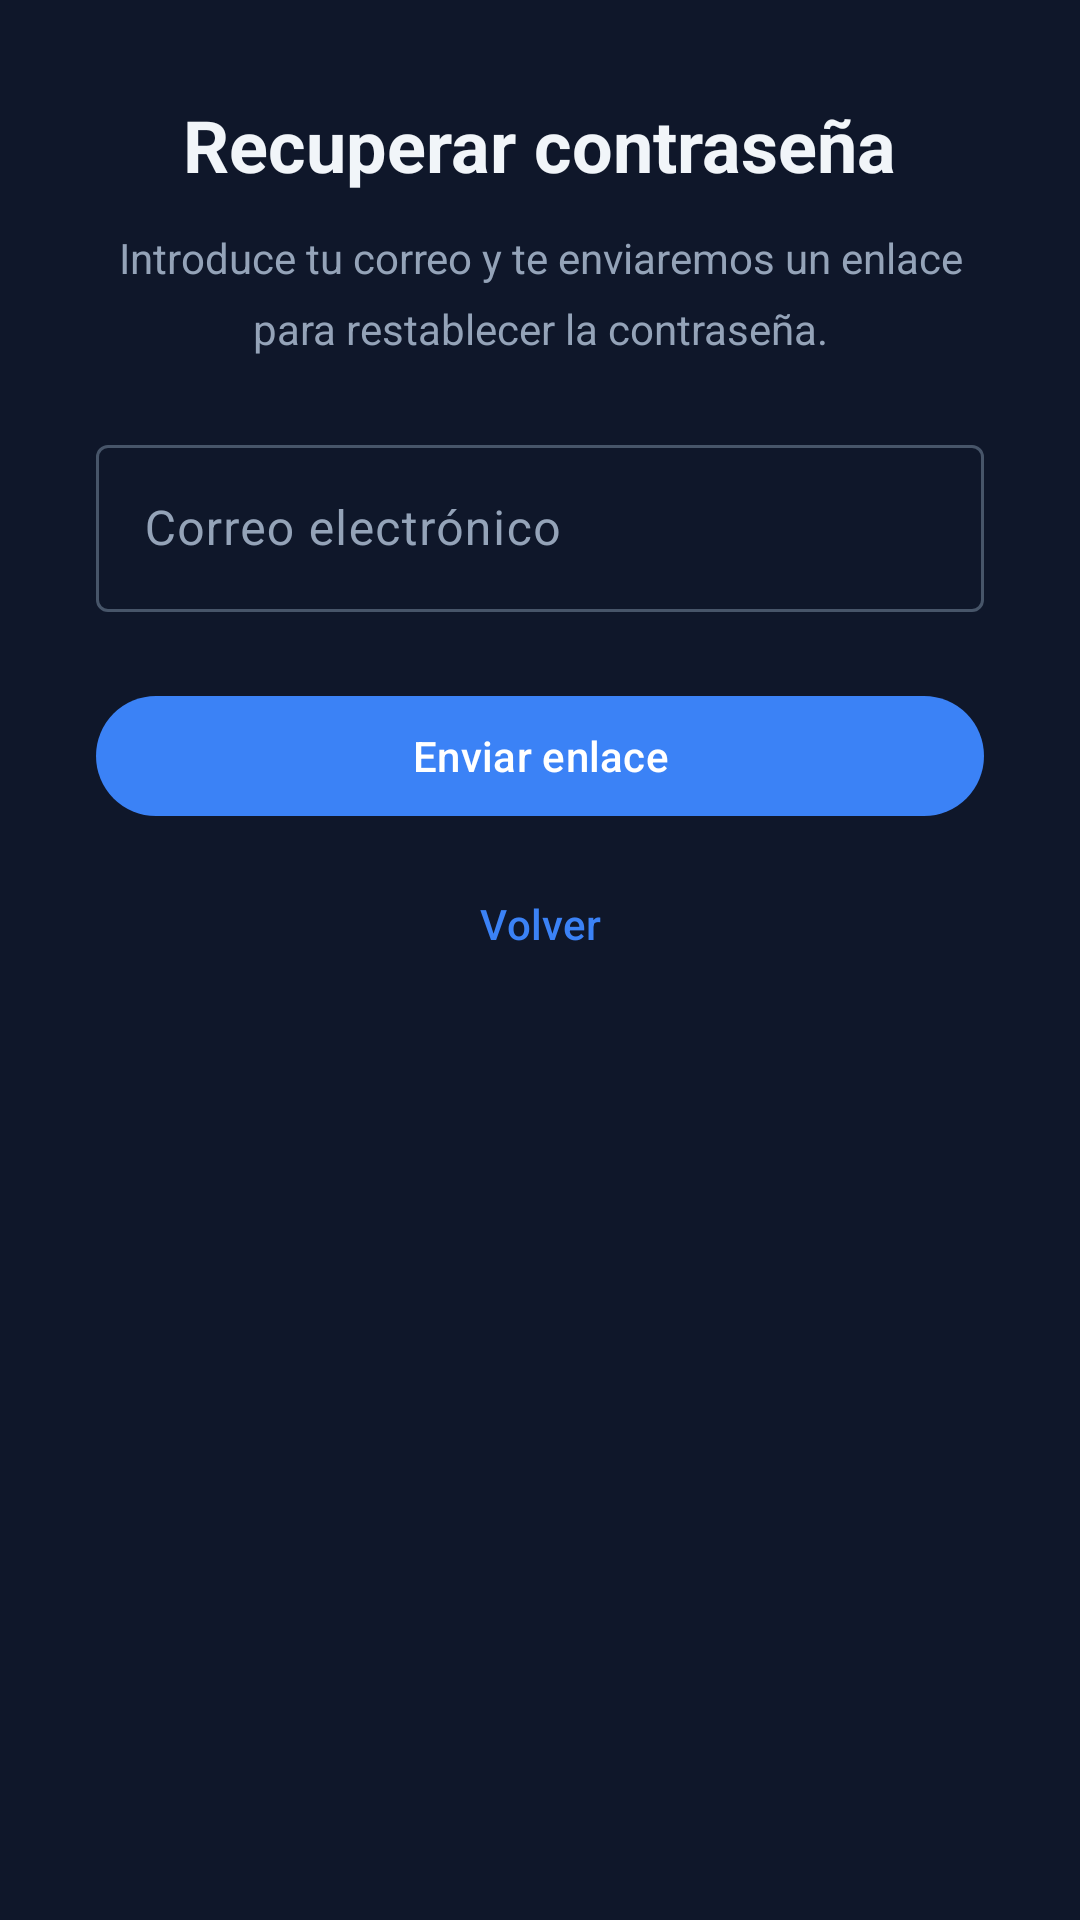

Produce the Android XML layout that renders to this screen, including the resource entries it uses.
<!-- AndroidManifest.xml: application theme Theme.Localiza2 -->
<!-- res/layout/fragment_forgot_password.xml -->
<?xml version="1.0" encoding="utf-8"?>
<ScrollView xmlns:android="http://schemas.android.com/apk/res/android"
    xmlns:app="http://schemas.android.com/apk/res-auto"
    android:layout_width="match_parent"
    android:layout_height="match_parent">

    <LinearLayout
        android:layout_width="match_parent"
        android:layout_height="wrap_content"
        android:gravity="center_horizontal"
        android:orientation="vertical"
        android:padding="@dimen/spacing_2xl">

        
        <LinearLayout
            android:id="@+id/layoutForm"
            android:layout_width="match_parent"
            android:layout_height="wrap_content"
            android:orientation="vertical">

            <TextView
                android:layout_width="wrap_content"
                android:layout_height="wrap_content"
                android:layout_gravity="center"
                android:layout_marginBottom="@dimen/spacing_md"
                android:text="Recuperar contraseña"
                android:textSize="24sp"
                android:textStyle="bold"
                android:textColor="?attr/colorOnSurface" />

            <TextView
                android:layout_width="match_parent"
                android:layout_height="wrap_content"
                android:layout_marginBottom="@dimen/spacing_xl"
                android:gravity="center"
                android:text="Introduce tu correo y te enviaremos un enlace para restablecer la contraseña."
                android:textSize="@dimen/text_size_body"
                android:textColor="@color/text_muted"
                android:lineSpacingMultiplier="1.4" />

            <com.google.android.material.textfield.TextInputLayout
                android:layout_width="match_parent"
                android:layout_height="wrap_content"
                android:hint="Correo electrónico"
                style="@style/Widget.Material3.TextInputLayout.OutlinedBox">
                <com.google.android.material.textfield.TextInputEditText
                    android:id="@+id/etEmail"
                    android:layout_width="match_parent"
                    android:layout_height="wrap_content"
                    android:inputType="textEmailAddress" />
            </com.google.android.material.textfield.TextInputLayout>

            <ProgressBar
                android:id="@+id/progressBar"
                android:layout_width="wrap_content"
                android:layout_height="wrap_content"
                android:layout_gravity="center"
                android:layout_marginTop="@dimen/spacing_lg"
                android:visibility="gone" />

            <com.google.android.material.button.MaterialButton
                android:id="@+id/btnSend"
                android:layout_width="match_parent"
                android:layout_height="wrap_content"
                android:layout_marginTop="@dimen/spacing_xl"
                android:text="Enviar enlace" />

            <com.google.android.material.button.MaterialButton
                android:id="@+id/btnBack"
                android:layout_width="match_parent"
                android:layout_height="wrap_content"
                android:layout_marginTop="@dimen/spacing_sm"
                android:text="Volver"
                style="@style/Widget.Material3.Button.TextButton" />

        </LinearLayout>

        
        <LinearLayout
            android:id="@+id/layoutPending"
            android:layout_width="match_parent"
            android:layout_height="wrap_content"
            android:orientation="vertical"
            android:gravity="center"
            android:visibility="gone">

            <TextView
                android:layout_width="wrap_content"
                android:layout_height="wrap_content"
                android:layout_gravity="center"
                android:layout_marginBottom="@dimen/spacing_lg"
                android:text="Revisa tu correo"
                android:textSize="24sp"
                android:textStyle="bold"
                android:textColor="?attr/colorOnSurface" />

            <TextView
                android:id="@+id/tvPendingDesc"
                android:layout_width="match_parent"
                android:layout_height="wrap_content"
                android:gravity="center"
                android:layout_marginBottom="@dimen/spacing_2xl"
                android:textSize="@dimen/text_size_subtitle"
                android:textColor="@color/text_muted"
                android:lineSpacingMultiplier="1.4" />

            <com.google.android.material.button.MaterialButton
                android:id="@+id/btnResend"
                android:layout_width="match_parent"
                android:layout_height="wrap_content"
                android:text="Reenviar correo" />

            <com.google.android.material.button.MaterialButton
                android:id="@+id/btnBackToLogin"
                android:layout_width="match_parent"
                android:layout_height="wrap_content"
                android:layout_marginTop="@dimen/spacing_sm"
                android:text="Volver al inicio de sesión"
                style="@style/Widget.Material3.Button.TextButton" />

        </LinearLayout>

    </LinearLayout>
</ScrollView>
<!-- resources referenced by this layout -->
<resources>
  <color name="text_muted">#94a3b8</color>
  <dimen name="spacing_2xl">32dp</dimen>
  <dimen name="spacing_lg">16dp</dimen>
  <dimen name="spacing_md">12dp</dimen>
  <dimen name="spacing_sm">8dp</dimen>
  <dimen name="spacing_xl">24dp</dimen>
  <dimen name="text_size_body">14sp</dimen>
  <dimen name="text_size_subtitle">15sp</dimen>
  <style name="Theme.Localiza2" parent="Theme.Material3.DayNight.NoActionBar">
          
          <item name="colorPrimary">@color/accent_primary</item>
          <item name="colorOnPrimary">@color/white</item>
          <item name="colorPrimaryContainer">@color/bg_surface_2</item>
          <item name="colorOnPrimaryContainer">@color/accent_light</item>
  
          
          <item name="colorSecondary">@color/accent_primary</item>
          <item name="colorOnSecondary">@color/white</item>
          <item name="colorSecondaryContainer">@color/bg_surface_2</item>
          <item name="colorOnSecondaryContainer">@color/accent_light</item>
  
          
          <item name="colorError">@color/danger</item>
          <item name="colorOnError">@color/white</item>
          <item name="colorErrorContainer">@color/bg_surface_2</item>
          <item name="colorOnErrorContainer">@color/danger</item>
  
          
          <item name="colorSurface">@color/bg_surface</item>
          <item name="colorOnSurface">@color/text_primary</item>
          <item name="colorSurfaceVariant">@color/bg_surface_2</item>
          <item name="colorOnSurfaceVariant">@color/text_muted</item>
          <item name="android:colorBackground">@color/bg_primary</item>
          <item name="colorOnBackground">@color/text_primary</item>
  
          
          <item name="colorOutline">@color/bg_surface_3</item>
          <item name="colorOutlineVariant">@color/bg_surface_2</item>
          <item name="colorSurfaceContainerLow">@color/bg_surface</item>
          <item name="colorSurfaceContainer">@color/bg_surface_2</item>
          <item name="colorSurfaceContainerHigh">@color/bg_surface_3</item>
  
          
          <item name="android:textColorPrimary">@color/text_primary</item>
          <item name="android:textColorSecondary">@color/text_muted</item>
          <item name="android:textColorHint">@color/text_hint</item>
      </style>
  <color name="accent_primary">#3b82f6</color>
  <color name="white">#FFFFFFFF</color>
  <color name="bg_surface_2">#334155</color>
  <color name="accent_light">#60a5fa</color>
  <color name="danger">#ef4444</color>
  <color name="bg_surface">#1e293b</color>
  <color name="text_primary">#f1f5f9</color>
  <color name="bg_primary">#0f172a</color>
  <color name="bg_surface_3">#475569</color>
  <color name="text_hint">#64748b</color>
</resources>
